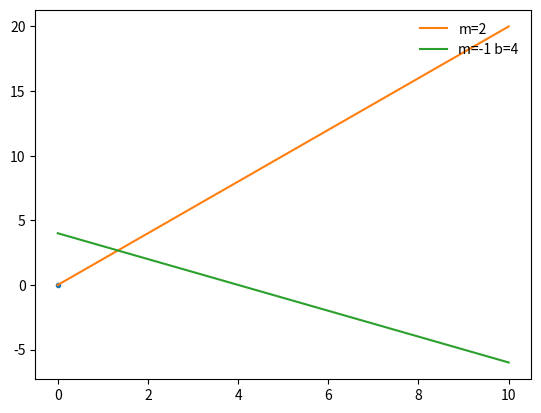

Python code for this plot:
from scipy import * #@UnusedWildImport
import matplotlib.pyplot as plt
import numpy as np

plt.gray()
plt.plot(0,0,'.')
plt.show()

x = np.linspace(0, 10, 1000)
plt.plot(x, 2*x, label='m=2')
plt.plot(x, -1*x+4, label='m=-1 b=4')
plt.legend(loc='upper right', frameon=False)
plt.show()
